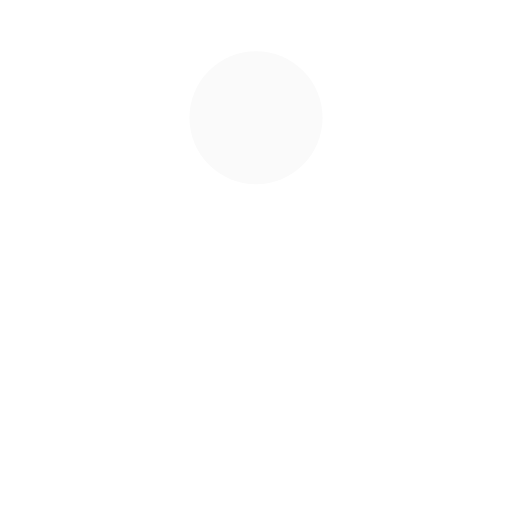
t = 0.00 s
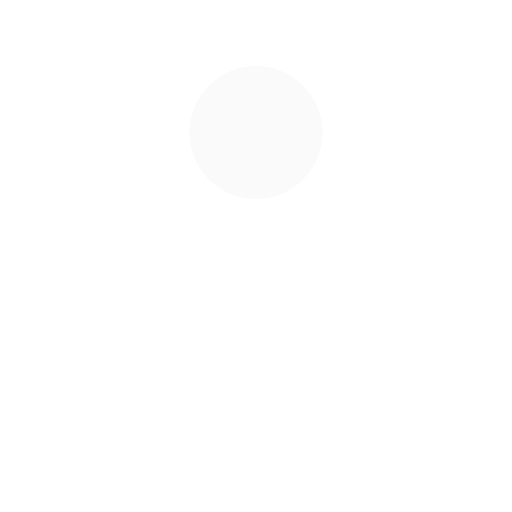
t = 0.13 s
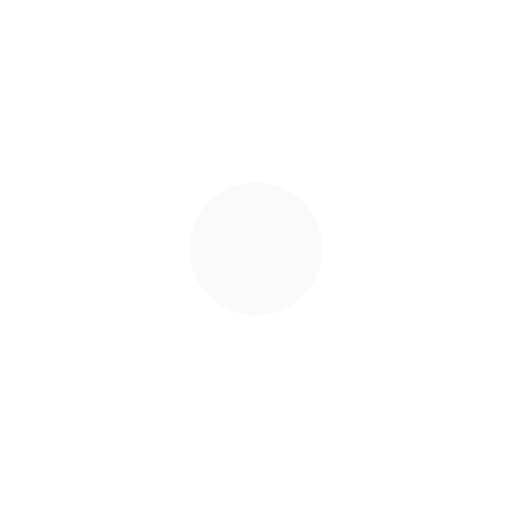
t = 0.38 s
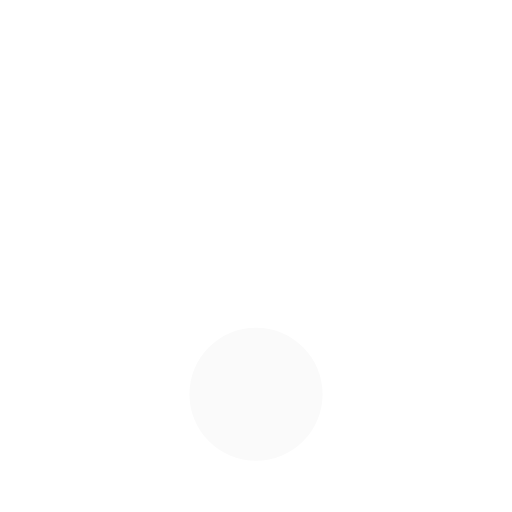
t = 0.50 s
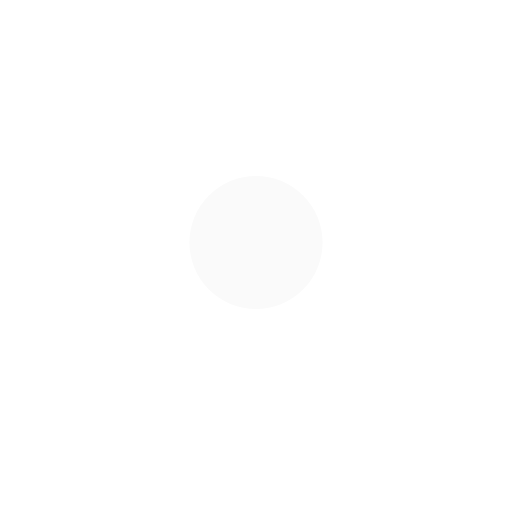
t = 0.63 s
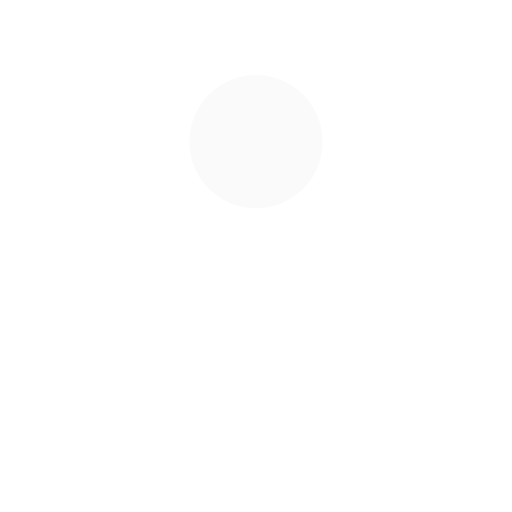
t = 0.88 s

The animated SVG that drew these frames (rendered in a browser with its animation timeline set to each time). Animation: 1 SMIL element (animate=1); one cycle of 1.00 s, repeats indefinitely.

<?xml version="1.0" encoding="utf-8"?>
<svg xmlns="http://www.w3.org/2000/svg" xmlns:xlink="http://www.w3.org/1999/xlink" style="margin: auto; background: none; display: block; shape-rendering: auto;" width="134px" height="134px" viewBox="0 0 100 100" preserveAspectRatio="xMidYMid">
<circle cx="50" cy="23" r="13" fill="#fafafa">
  <animate attributeName="cy" dur="1s" repeatCount="indefinite" calcMode="spline" keySplines="0.45 0 0.9 0.55;0 0.45 0.55 0.9" keyTimes="0;0.5;1" values="23;77;23"></animate>
</circle>
<!-- [ldio] generated by https://loading.io/ --></svg>
